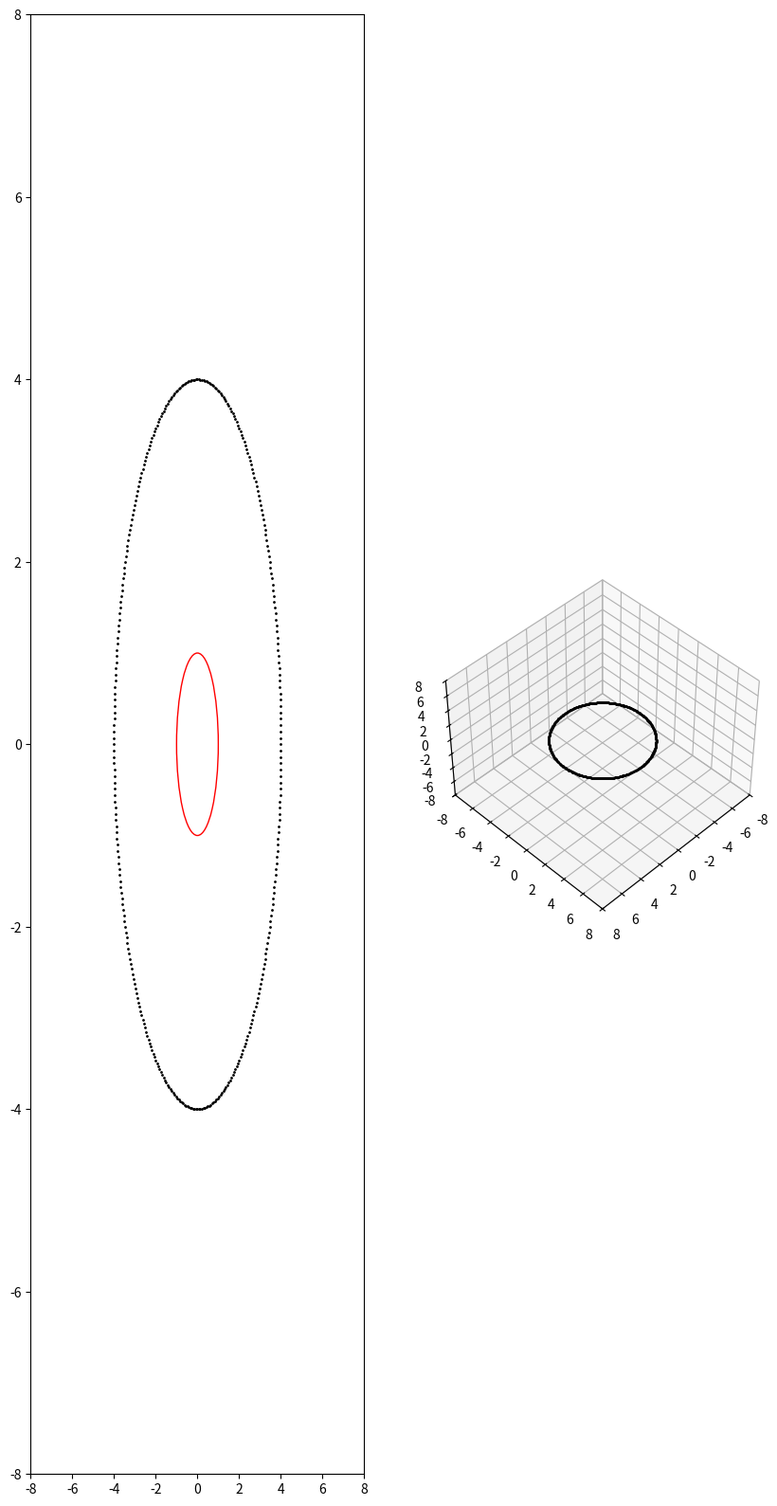

The matplotlib source for this figure:
import sys

import numpy as np
import matplotlib.pyplot as plt
import matplotlib.patches as patch


def coord(a, e, i, w):
    if a * (1 - e) <= 1.0:
        raise NameError('The planet enter the star, check the params!')

    def xy(alpha):
        angle = alpha + w
        r = a * (1 - e**2) / (1 + e * np.cos(alpha))
        x = r * np.cos(angle)
        y = r * np.sin(angle) * np.cos(i)
        return x, y

    def xyz(alpha):
        angle = alpha + w
        r = a * (1 - e**2) / (1 + e * np.cos(alpha))
        x = r * np.cos(angle)
        y = r * np.sin(angle) * np.cos(i)
        z = r * np.sin(angle) * np.sin(i)
        return x, y, z

    return xy, xyz


if __name__ == '__main__':
    a = 4.0  # in terms of Rs
    e = 0.0
    i = 0  # rad
    w = 0  # rad
    if len(sys.argv) == 2:
        a = float(sys.argv[1])
    elif len(sys.argv) == 3:
        a, e = float(sys.argv[1]), float(sys.argv[2])
    elif len(sys.argv) == 4:
        a, e, i = float(sys.argv[1]), float(sys.argv[2]), float(sys.argv[3])
    elif len(sys.argv) == 5:
        a, e, i, w = float(sys.argv[1]), float(sys.argv[2]), float(sys.argv[3]), float(sys.argv[4])

    i *= (np.pi / 180)
    w *= (np.pi / 180)

    loc_2d, loc_3d = coord(a, e, i, w)

    fig = plt.figure(figsize=(10, 20))
    ax1 = fig.add_subplot(121)
    ax2 = fig.add_subplot(122, projection='3d')

    for x in range(360):
        alpha = x * (np.pi / 180)
        x, y = loc_2d(alpha)
        if x**2 + y**2 < 1.0:
            ax1.scatter(x, y, c='g', s=1)
        else:
            ax1.scatter(x, y, c='k', s=1)

    ax1.set_xlim(-2 * a, 2 * a)
    ax1.set_ylim(-2 * a, 2 * a)

    c = patch.Circle((0, 0), 1.0, zorder=0, color='r', fill=None)
    ax1.add_patch(c)

    for x in range(360):
        alpha = x * (np.pi / 180)
        x, y, z = loc_3d(alpha)
        ax2.scatter(x, y, z, s=1, c='k')

    ax2.set_xlim(-2 * a, 2 * a)
    ax2.set_ylim(-2 * a, 2 * a)
    ax2.set_zlim(-2 * a, 2 * a)
    ax2.view_init(45, 45)

    plt.show()
